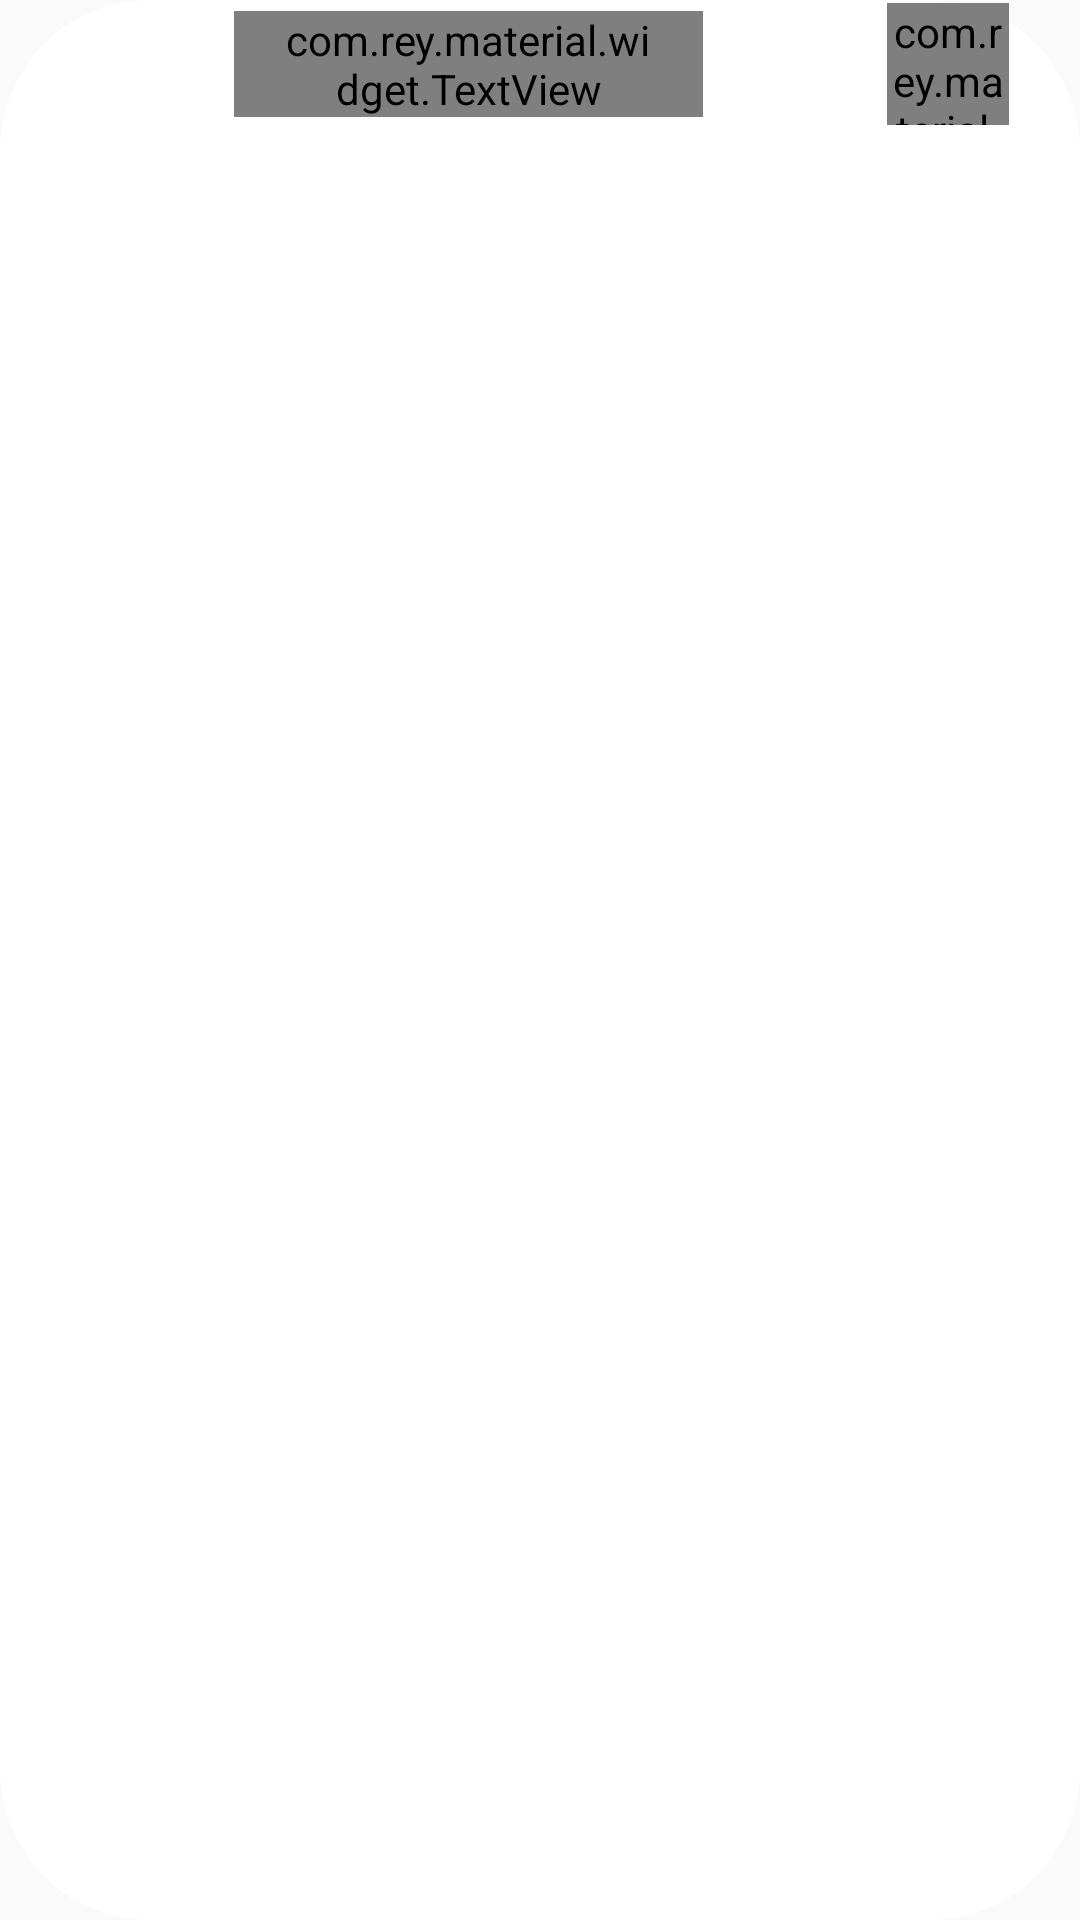

Write the Android layout XML for this screen, with the resource values it uses.
<!-- AndroidManifest.xml: application theme Theme.AppTheme -->
<!-- res/layout/station_user_item.xml -->
<?xml version="1.0" encoding="utf-8"?>
<androidx.constraintlayout.widget.ConstraintLayout xmlns:android="http://schemas.android.com/apk/res/android"
    xmlns:app="http://schemas.android.com/apk/res-auto"
    xmlns:tools="http://schemas.android.com/tools"
    android:layout_width="match_parent"
    android:layout_height="wrap_content"
    android:background="@drawable/rounded_corners_drawable"
    android:paddingLeft="10dp"
    android:paddingRight="10dp">

    <com.rey.material.widget.TextView
        android:id="@+id/stationUserName"
        android:layout_width="0dp"
        android:layout_height="wrap_content"
        android:ellipsize="marquee"
        android:marqueeRepeatLimit="marquee_forever"
        android:paddingLeft="15dp"
        android:paddingRight="15dp"
        android:singleLine="true"
        android:text="Unknown user"
        android:textSize="14sp"
        app:layout_constraintBottom_toBottomOf="@+id/removeUserFromStationIcon"
        app:layout_constraintEnd_toStartOf="@+id/Guideline0.66VertStatUser"
        app:layout_constraintStart_toStartOf="@+id/Guideline0.2VertStatUser"
        app:layout_constraintTop_toTopOf="@+id/removeUserFromStationIcon"
        tools:ignore="ContentDescription" />

    <com.rey.material.widget.ImageView
        android:id="@+id/removeUserFromStationIcon"
        android:layout_width="0dp"
        android:layout_height="0dp"
        app:layout_constraintDimensionRatio="1:1"
        app:layout_constraintLeft_toLeftOf="@id/Guideline0.8VertStatUser"
        app:layout_constraintRight_toRightOf="parent"
        app:layout_constraintWidth_percent="0.12"
        app:srcCompat="@drawable/remove_foreground" />


    <androidx.constraintlayout.widget.Guideline
        android:id="@+id/Guideline0.2VertStatUser"
        android:layout_width="wrap_content"
        android:layout_height="wrap_content"
        android:orientation="vertical"
        app:layout_constraintGuide_percent="0.2" />

    <androidx.constraintlayout.widget.Guideline
        android:id="@+id/Guideline0.5VertStatUser"
        android:layout_width="wrap_content"
        android:layout_height="wrap_content"
        android:orientation="vertical"
        app:layout_constraintGuide_percent="0.5" />

    <androidx.constraintlayout.widget.Guideline
        android:id="@+id/Guideline0.8VertStatUser"
        android:layout_width="wrap_content"
        android:layout_height="wrap_content"
        android:orientation="vertical"
        app:layout_constraintGuide_percent="0.8" />

    <androidx.constraintlayout.widget.Guideline
        android:id="@+id/Guideline0.66VertStatUser"
        android:layout_width="wrap_content"
        android:layout_height="wrap_content"
        android:orientation="vertical"
        app:layout_constraintGuide_percent="0.66" />

</androidx.constraintlayout.widget.ConstraintLayout>
<!-- resources referenced by this layout -->
<resources>
  <!-- drawable rounded_corners_drawable (drawable) -->
  <?xml version="1.0" encoding="UTF-8"?>
  <shape xmlns:android="http://schemas.android.com/apk/res/android">
      <solid android:color="#ffffffff"/>
  
      <padding android:left="1dp"
          android:top="1dp"
          android:right="1dp"
          android:bottom="1dp" />
  
      <corners android:radius="50dp" />
  </shape>
  <style name="Theme.AppTheme" parent="Theme.AppCompat.Light.NoActionBar">
  	    <item name="colorPrimary">@color/colorPrimary</item>
  	    <item name="colorPrimaryDark">@color/colorPrimaryDark</item>
  	    <item name="colorAccent">@color/colorAccent</item>	 
  		<item name="colorControlNormal">@color/colorControlNormal</item>  
  	    <item name="colorControlActivated">@color/colorControlActivated</item>
  		<item name="colorSwitchThumbNormal">@color/colorSwitchThumbNormal</item>
  	</style>
  <color name="colorPrimary">#4FC9BA</color>
  <color name="colorPrimaryDark">#ff0171c9</color>
  <color name="colorAccent">#F64E8B</color>
  <color name="colorControlNormal">#FF78909C</color>
  <color name="colorControlActivated">#FF03A9F4</color>
  <color name="colorSwitchThumbNormal">#FF78909C</color>
</resources>
